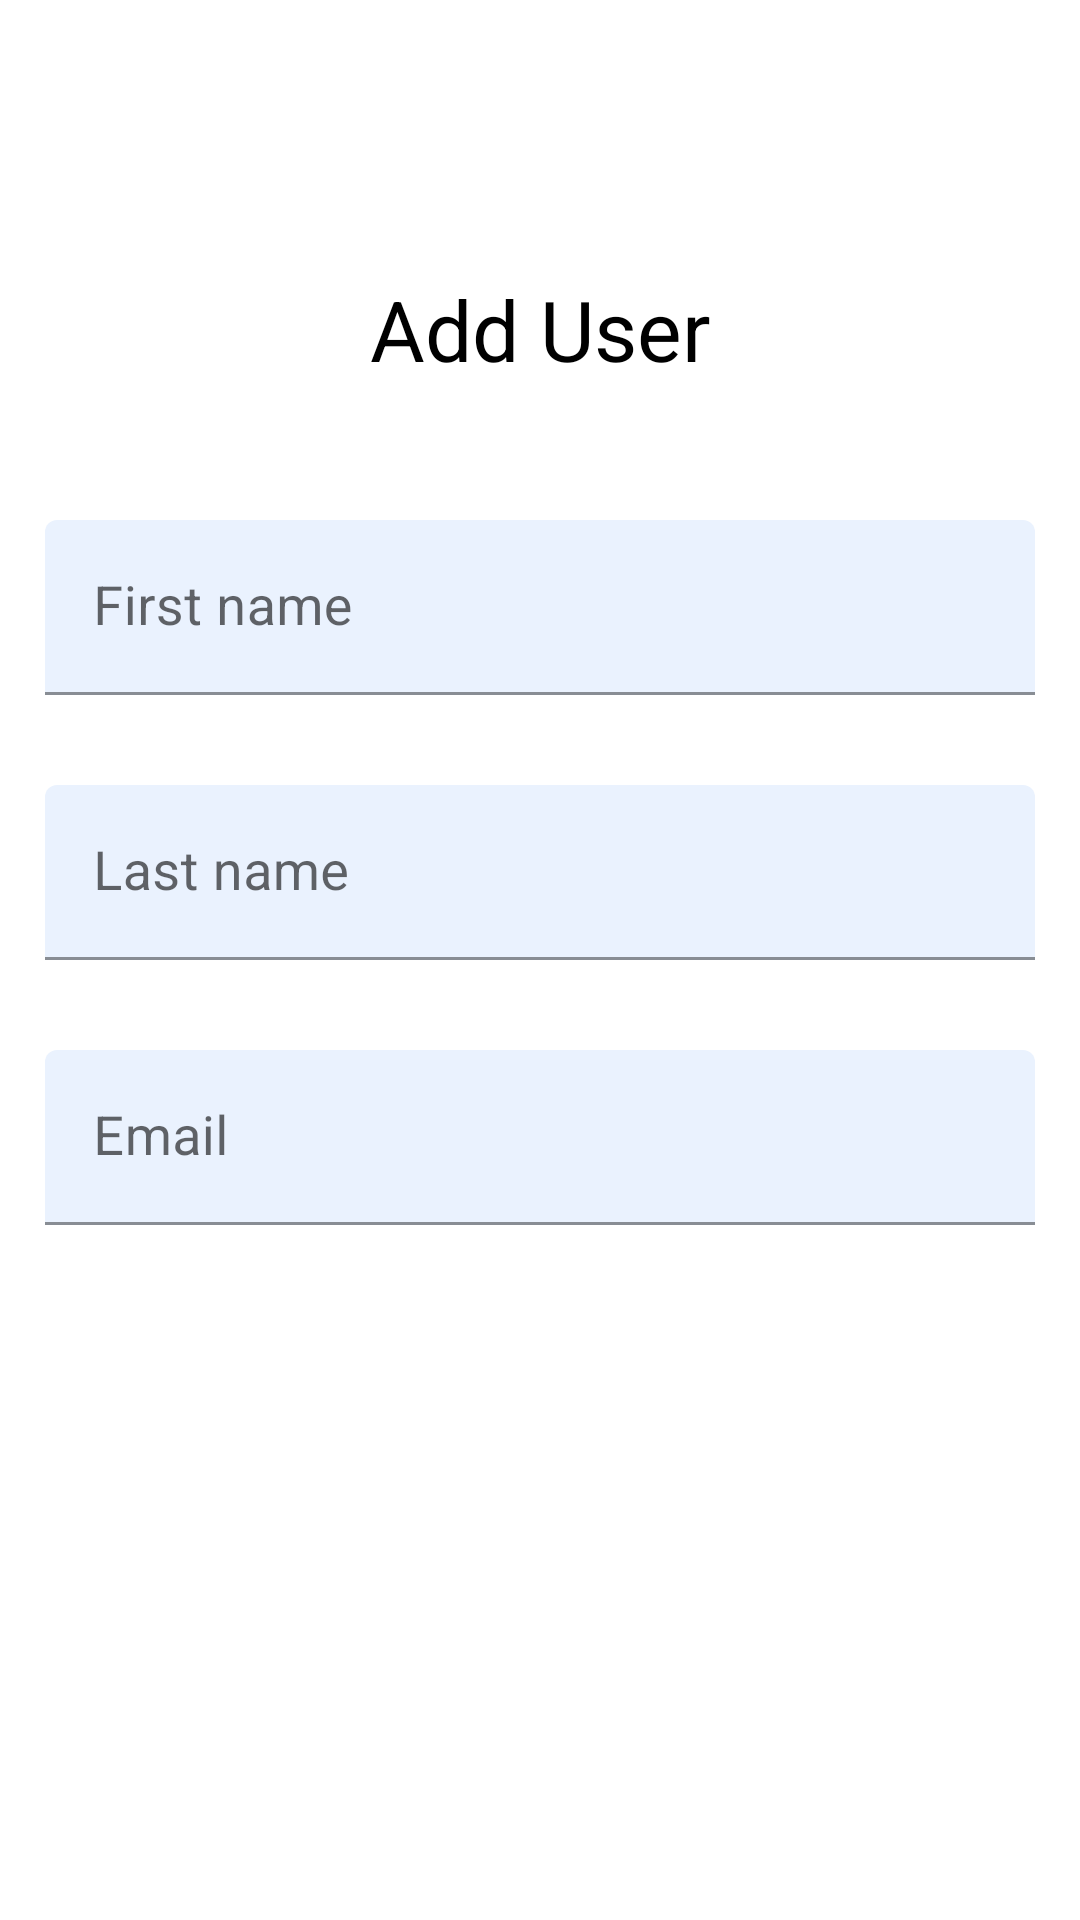

The Android layout XML behind this screen, and the referenced resources:
<!-- AndroidManifest.xml: application theme Theme.Applaunch -->
<!-- res/layout/user_screen.xml -->
<?xml version="1.0" encoding="utf-8"?>
<androidx.constraintlayout.widget.ConstraintLayout xmlns:android="http://schemas.android.com/apk/res/android"
    xmlns:app="http://schemas.android.com/apk/res-auto"
    xmlns:tools="http://schemas.android.com/tools"
    android:layout_width="match_parent"
    android:layout_height="match_parent">


    <LinearLayout
        android:layout_width="match_parent"
        android:layout_height="wrap_content"
        android:orientation="vertical"
        app:layout_constraintBottom_toBottomOf="parent"
        app:layout_constraintEnd_toEndOf="parent"
        app:layout_constraintStart_toStartOf="parent"
        app:layout_constraintTop_toTopOf="parent">

        <TextView
            android:layout_width="match_parent"
            android:layout_height="wrap_content"
            android:layout_margin="30dp"
            android:gravity="center"
            android:text="Add User"
            android:textColor="@color/black"
            android:textSize="28sp" />


        <com.google.android.material.textfield.TextInputLayout
            android:id="@+id/name"
            android:layout_width="match_parent"
            android:layout_height="wrap_content"

            android:layout_margin="15dp"
            android:hint="First name">

            <com.google.android.material.textfield.TextInputEditText
                android:layout_width="match_parent"
                 android:id="@+id/nameEdt"
                android:layout_height="wrap_content"
                android:backgroundTint="#EAF2FE"

                android:textSize="18sp" />

        </com.google.android.material.textfield.TextInputLayout>


        <com.google.android.material.textfield.TextInputLayout

            android:layout_width="match_parent"

            android:layout_height="wrap_content"
            android:layout_margin="15dp"
            android:hint="Last name">

            <com.google.android.material.textfield.TextInputEditText
                android:id="@+id/lastEdt"
                android:layout_width="match_parent"
                android:layout_height="wrap_content"
                android:backgroundTint="#EAF2FE"
                android:textSize="18sp" />

        </com.google.android.material.textfield.TextInputLayout>




        <com.google.android.material.textfield.TextInputLayout

            android:layout_width="match_parent"

            android:layout_height="wrap_content"
            android:layout_margin="15dp"
            android:hint="Email">

            <com.google.android.material.textfield.TextInputEditText
                android:id="@+id/emailEdt"
                android:layout_width="match_parent"
                android:layout_height="wrap_content"
                android:backgroundTint="#EAF2FE"
                android:textSize="18sp" />

        </com.google.android.material.textfield.TextInputLayout>

        <androidx.appcompat.widget.AppCompatButton
            android:id="@+id/Save_button"
            android:layout_width="match_parent"
            android:layout_height="wrap_content"
            android:layout_margin="15dp"
            android:background="@drawable/button_desgin"
            android:backgroundTint="#3A58F5"
            android:text="Save"
            android:textColor="@color/white"
            android:textSize="18sp" />

        <androidx.appcompat.widget.AppCompatButton
            android:id="@+id/cancel_button"
            android:layout_width="match_parent"
            android:layout_height="wrap_content"
            android:layout_margin="15dp"
            android:background="@drawable/button_desgin"
            android:backgroundTint="#3A58F5"
            android:text="Cancel"
            android:textColor="@color/white"
            android:textSize="18sp" />



    </LinearLayout>


</androidx.constraintlayout.widget.ConstraintLayout>
<!-- resources referenced by this layout -->
<resources>
  <style name="Theme.Applaunch" parent="Theme.MaterialComponents.Light.DarkActionBar">
          
          <item name="colorPrimary">@color/purple_500</item>
          <item name="colorPrimaryVariant">@color/purple_700</item>
          <item name="colorOnPrimary">@color/white</item>
          
          <item name="colorSecondary">@color/teal_200</item>
          <item name="colorSecondaryVariant">@color/teal_700</item>
          <item name="colorOnSecondary">@color/black</item>
          
          <item name="android:statusBarColor">?attr/colorPrimaryVariant</item>
          
      </style>
  <!-- not gathered from this repository: default colours our renderer supplied (Android Studio template values) -->
  <color name="purple_500">#FF6200EE</color>
  <color name="purple_700">#FF3700B3</color>
  <color name="teal_200">#FF03DAC5</color>
  <color name="teal_700">#FF018786</color>
  <color name="black">#FF000000</color>
  <color name="white">#FFFFFFFF</color>
</resources>
